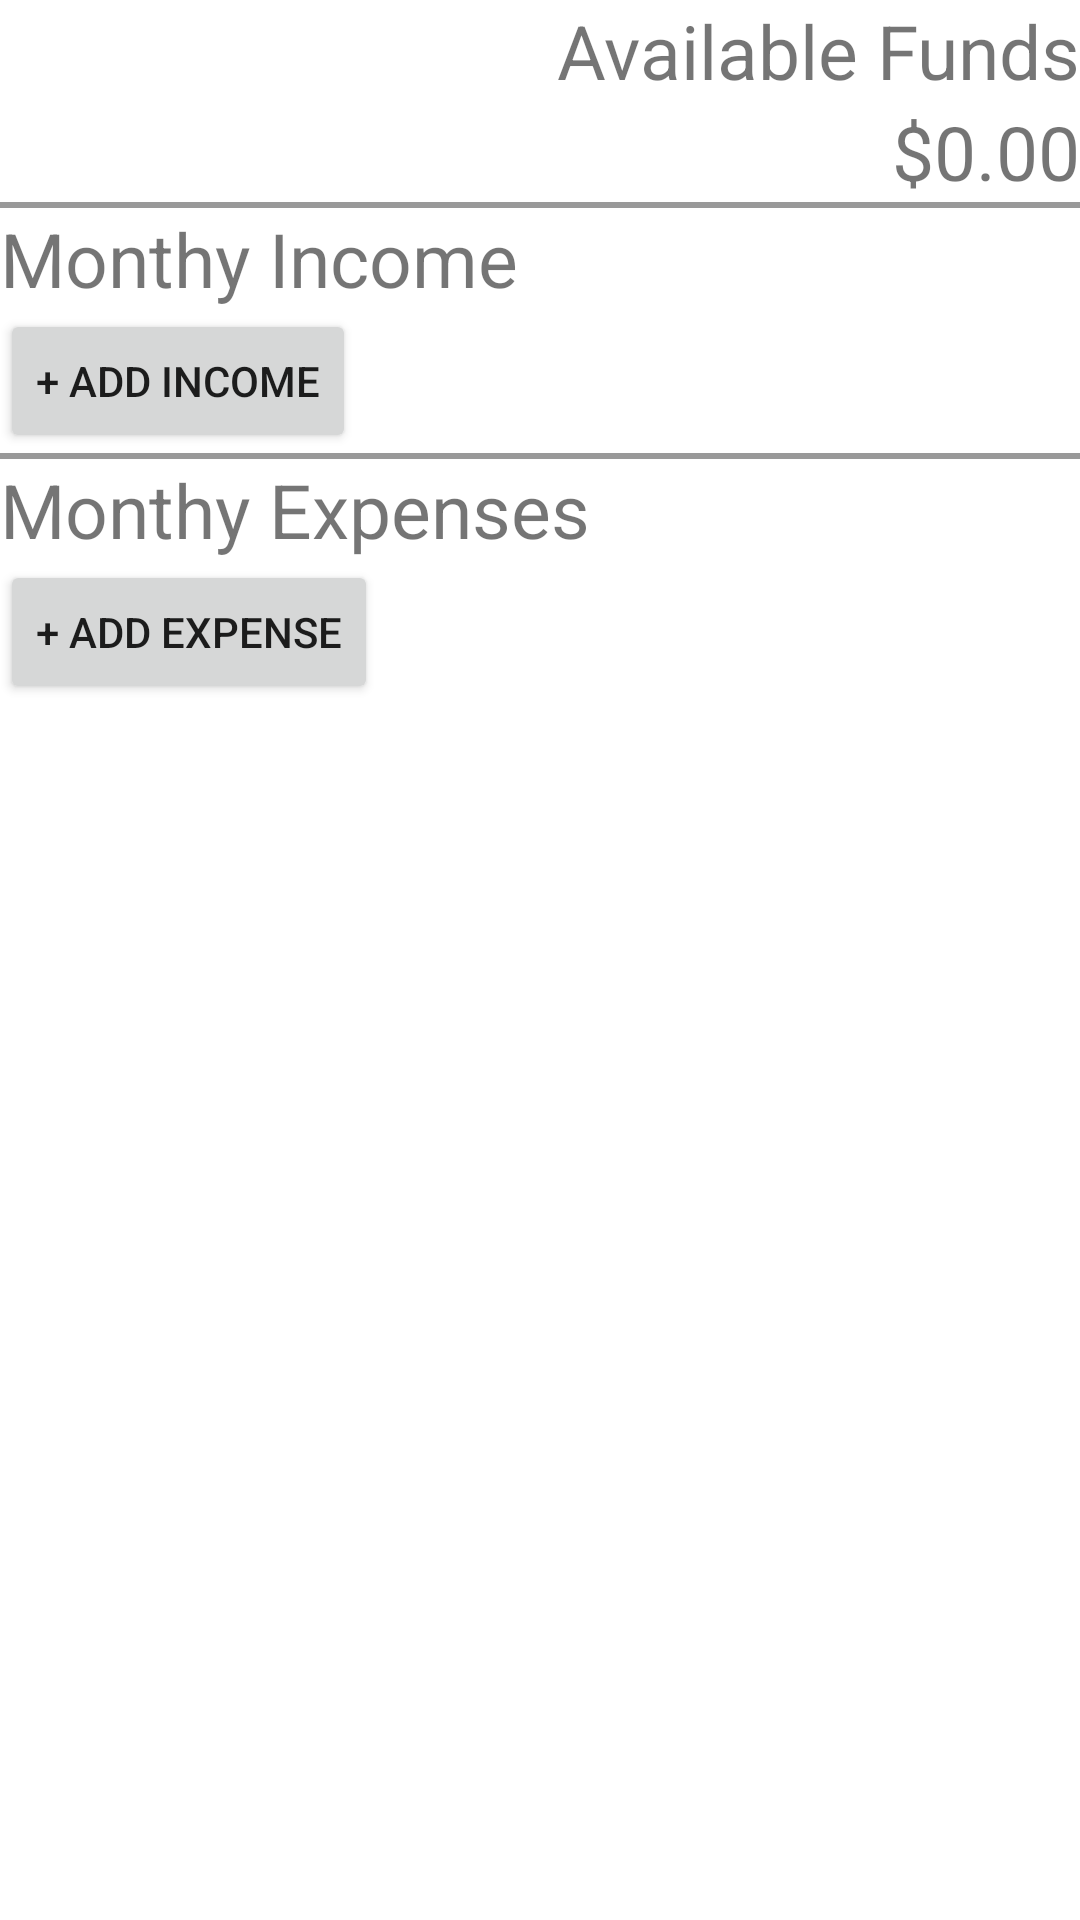

The Android layout XML behind this screen, and the referenced resources:
<!-- AndroidManifest.xml: application theme Theme.StupidSimpleBudget -->
<!-- res/layout/fragment_home.xml -->
<?xml version="1.0" encoding="utf-8"?>
<ScrollView xmlns:android="http://schemas.android.com/apk/res/android"
    android:layout_width="match_parent"
    android:layout_height="match_parent">

    <androidx.constraintlayout.widget.ConstraintLayout xmlns:android="http://schemas.android.com/apk/res/android"
        xmlns:app="http://schemas.android.com/apk/res-auto"
        xmlns:tools="http://schemas.android.com/tools"
        android:layout_width="match_parent"
        android:layout_height="match_parent"
        tools:context=".ui.home.HomeFragment">

        <TextView
            android:id="@+id/tvLabel1"
            android:layout_width="wrap_content"
            android:layout_height="wrap_content"
            app:layout_constraintTop_toTopOf="parent"
            app:layout_constraintEnd_toEndOf="parent"
            android:textSize="25dp"
            android:text="Available Funds" />

        <TextView
            android:id="@+id/tvAvailableFunds"
            android:layout_width="wrap_content"
            android:layout_height="wrap_content"
            app:layout_constraintEnd_toEndOf="parent"
            app:layout_constraintTop_toBottomOf="@id/tvLabel1"
            android:layout_below="@id/tvLabel1"
            android:textSize="25dp"
            android:text="$0.00" />

        <View
            android:id="@+id/separator1"
            android:layout_width="match_parent"
            android:layout_height="2dp"
            android:background="@color/gray"
            app:layout_constraintStart_toStartOf="parent"
            app:layout_constraintTop_toBottomOf="@id/tvAvailableFunds"/>

        <TextView
            android:id="@+id/tvLabelIncome"
            android:layout_width="wrap_content"
            android:layout_height="wrap_content"
            app:layout_constraintStart_toStartOf="parent"
            app:layout_constraintTop_toBottomOf="@id/separator1"
            android:textSize="25dp"
            android:text="Monthy Income" />

        <androidx.recyclerview.widget.RecyclerView
            android:id="@+id/rvIncome"
            android:layout_width="match_parent"
            android:layout_height="wrap_content"
            app:layout_constraintStart_toStartOf="parent"
            app:layout_constraintTop_toBottomOf="@id/tvLabelIncome"/>

        <Button
            android:id="@+id/btnAddIncome"
            android:layout_width="wrap_content"
            android:layout_height="wrap_content"
            app:layout_constraintStart_toStartOf="parent"
            app:layout_constraintTop_toBottomOf="@id/rvIncome"
            android:text="+ Add Income"/>

        <View
            android:id="@+id/separator2"
            android:layout_width="match_parent"
            android:layout_height="2dp"
            android:background="@color/gray"
            app:layout_constraintStart_toStartOf="parent"
            app:layout_constraintTop_toBottomOf="@id/btnAddIncome"/>

        <TextView
            android:id="@+id/tvLabelExpenses"
            android:layout_width="wrap_content"
            android:layout_height="wrap_content"
            app:layout_constraintStart_toStartOf="parent"
            app:layout_constraintTop_toBottomOf="@id/separator2"
            android:textSize="25dp"
            android:text="Monthy Expenses" />

        <androidx.recyclerview.widget.RecyclerView
            android:id="@+id/rvExpenses"
            android:layout_width="match_parent"
            android:layout_height="wrap_content"
            app:layout_constraintStart_toStartOf="parent"
            app:layout_constraintTop_toBottomOf="@id/tvLabelExpenses"/>

        <Button
            android:id="@+id/btnAddExpense"
            android:layout_width="wrap_content"
            android:layout_height="wrap_content"
            app:layout_constraintStart_toStartOf="parent"
            app:layout_constraintTop_toBottomOf="@id/rvExpenses"
            android:text="+ Add Expense"/>


    </androidx.constraintlayout.widget.ConstraintLayout>
</ScrollView>
<!-- resources referenced by this layout -->
<resources>
  <color name="gray">#FF999999</color>
  <style name="Theme.StupidSimpleBudget" parent="Theme.MaterialComponents.DayNight.DarkActionBar">
          
          <item name="colorPrimary">@color/green</item>
          <item name="colorPrimaryVariant">@color/green</item>
          <item name="colorOnPrimary">@color/white</item>
          
          <item name="colorSecondary">@color/green</item>
          <item name="colorSecondaryVariant">@color/green</item>
          <item name="colorOnSecondary">@color/black</item>
          
          <item name="android:statusBarColor" tools:targetApi="l">?attr/colorPrimaryVariant</item>
          
      </style>
  <color name="green">#FF00AA00</color>
  <color name="white">#FFFFFFFF</color>
  <color name="black">#FF000000</color>
</resources>
